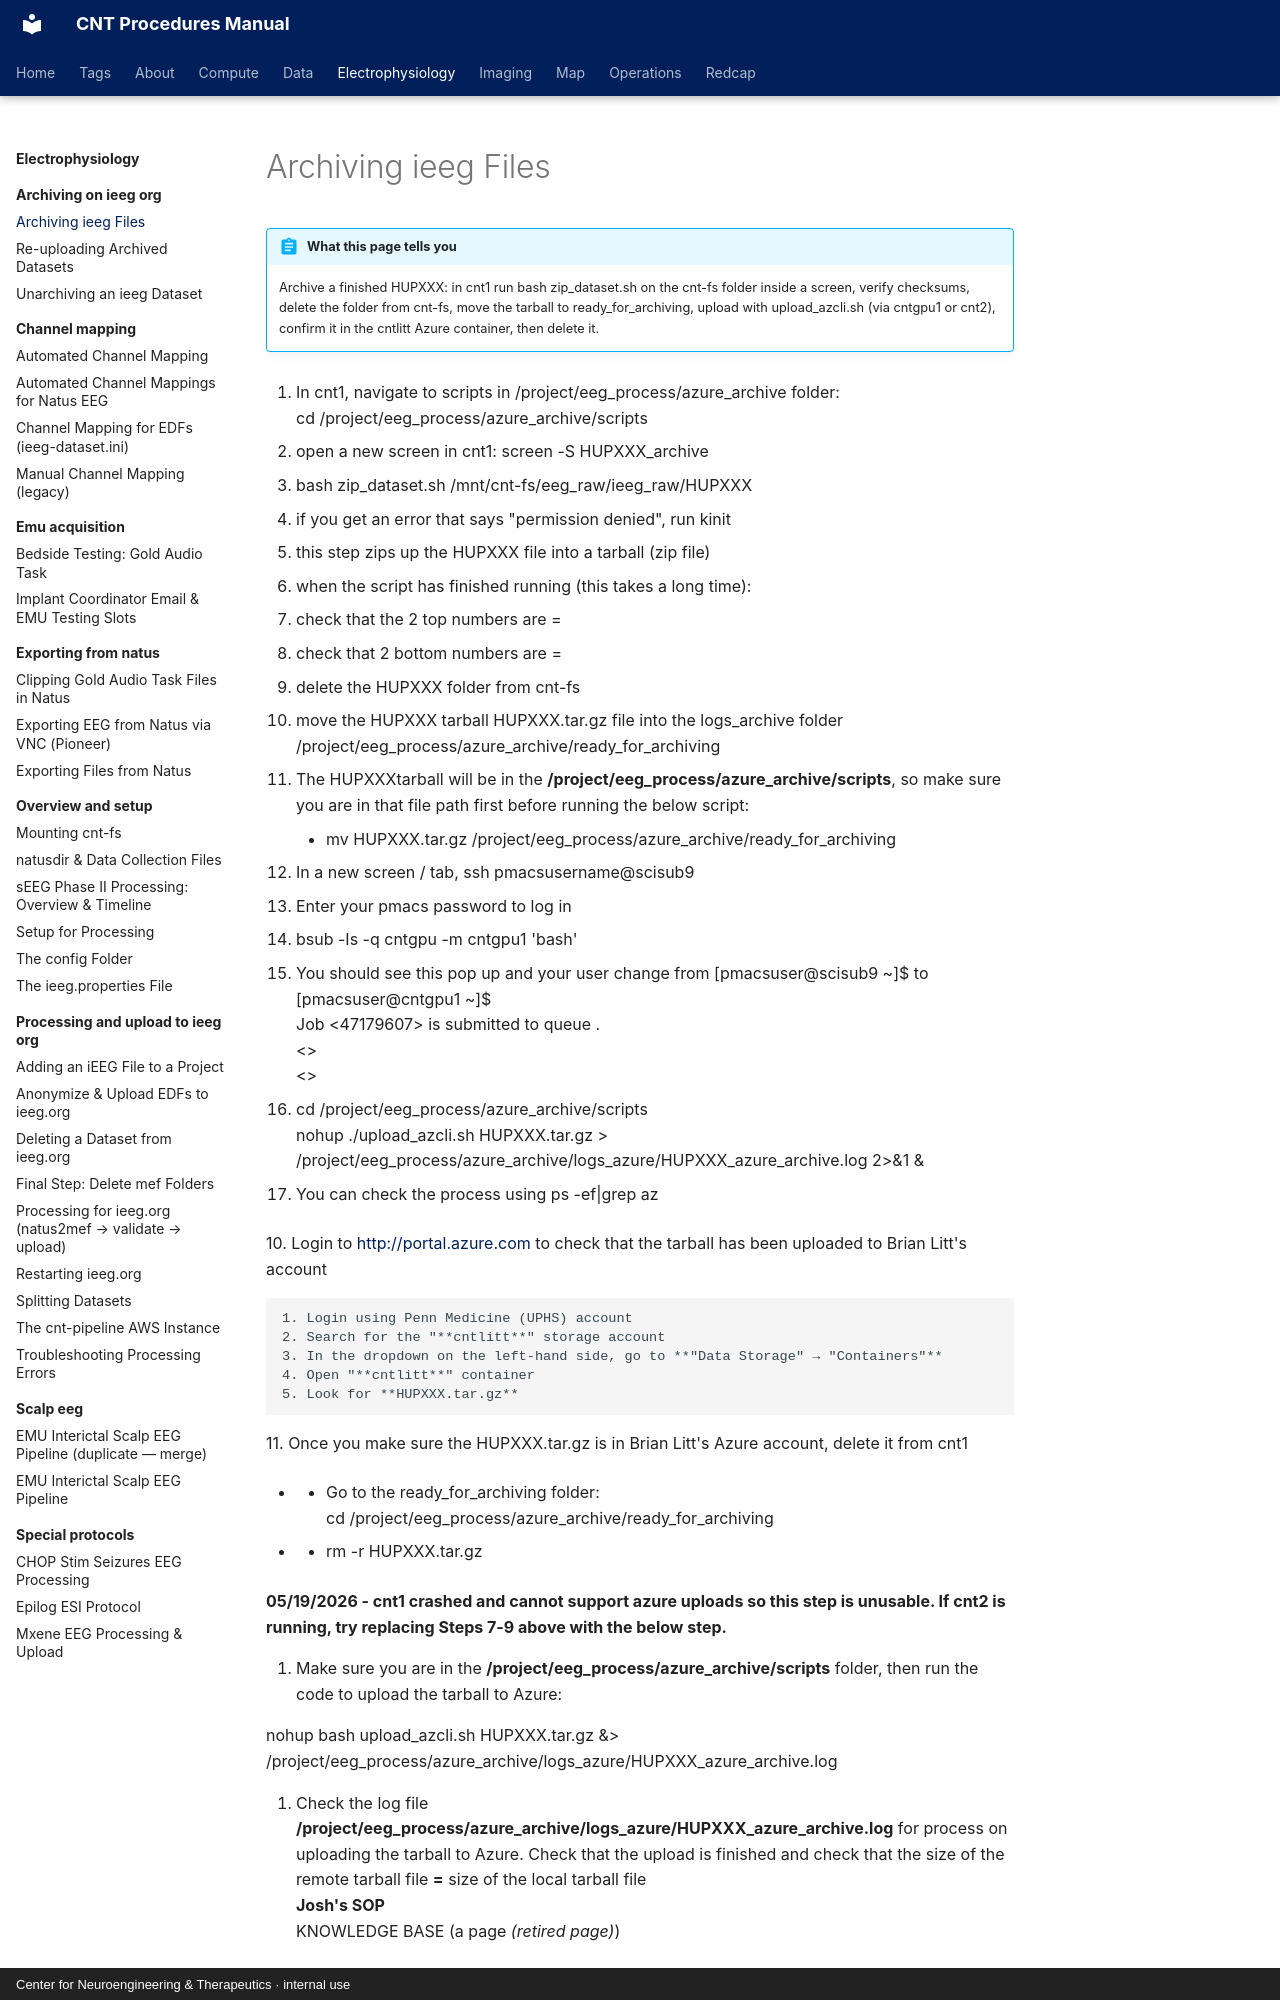

repository: penn-cnt/cnt-procedures · page: electrophysiology/archiving-on-ieeg-org/archiving-ieeg-files/index.html · generator: mkdocs · copyright: Center for Neuroengineering & Therapeutics · internal use

---
title: "Archiving ieeg Files"
stage: "Data Governance"
roles: [pipeline]
order: 1
---

# Archiving ieeg Files

!!! abstract "What this page tells you"
    Archive a finished HUPXXX: in cnt1 run bash zip_dataset.sh on the cnt-fs folder inside a screen, verify checksums, delete the folder from cnt-fs, move the tarball to ready_for_archiving, upload with upload_azcli.sh (via cntgpu1 or cnt2), confirm it in the cntlitt Azure container, then delete it.

1. In cnt1, navigate to scripts in /project/eeg\_process/azure\_archive folder:
cd /project/eeg\_process/azure\_archive/scripts


1. open a new screen in cnt1: screen -S HUPXXX\_archive

1. bash zip\_dataset.sh /mnt/cnt-fs/eeg\_raw/ieeg\_raw/HUPXXX
*   if you get an error that says "permission denied", run kinit
*   this step zips up the HUPXXX file into a tarball (zip file)

1. when the script has finished running (this takes a long time):
*   check that the 2 top numbers are =
*   check that 2 bottom numbers are =

1. delete the HUPXXX folder from cnt-fs

1. move the HUPXXX tarball HUPXXX.tar.gz file into the logs\_archive folder /project/eeg\_process/azure\_archive/ready\_for\_archiving
*   The HUPXXXtarball will be in the **/project/eeg\_process/azure\_archive/scripts**, so make sure you are in that file path first before running the below script:
    *   mv HUPXXX.tar.gz /project/eeg\_process/azure\_archive/ready\_for\_archiving

1. In a new screen / tab, ssh pmacsusername@scisub9
*   Enter your pmacs password to log in

1. bsub -Is -q cntgpu -m cntgpu1 'bash'
*   You should see this pop up and your user change from \[pmacsuser@scisub9 ~\]$ to \[pmacsuser@cntgpu1 ~\]$
Job <47179607> is submitted to queue <cntgpu>.
<<Waiting for dispatch ...>>
<<Starting on cntgpu1>>


1. cd /project/eeg\_process/azure\_archive/scripts
nohup ./upload\_azcli.sh HUPXXX.tar.gz > /project/eeg\_process/azure\_archive/logs\_azure/HUPXXX\_azure\_archive.log 2>&1 &

*   You can check the process using ps -ef|grep az

10\. Login to [http://portal.azure.com](http://portal.azure.com) to check that the tarball has been uploaded to Brian Litt's account

    1. Login using Penn Medicine (UPHS) account
    2. Search for the "**cntlitt**" storage account
    3. In the dropdown on the left-hand side, go to **"Data Storage" → "Containers"**
    4. Open "**cntlitt**" container
    5. Look for **HUPXXX.tar.gz**

11\. Once you make sure the HUPXXX.tar.gz is in Brian Litt's Azure account, delete it from cnt1

*       *   Go to the ready\_for\_archiving folder:
cd /project/eeg\_process/azure\_archive/ready\_for\_archiving

*       *   rm -r HUPXXX.tar.gz

**05/19/2026 - cnt1 crashed and cannot support azure uploads so this step is unusable. If cnt2 is running, try replacing Steps 7-9 above with the below step.**


1. Make sure you are in the **/project/eeg\_process/azure\_archive/scripts** folder, then run the code to upload the tarball to Azure:

nohup bash upload\_azcli.sh HUPXXX.tar.gz &> /project/eeg\_process/azure\_archive/logs\_azure/HUPXXX\_azure\_archive.log
